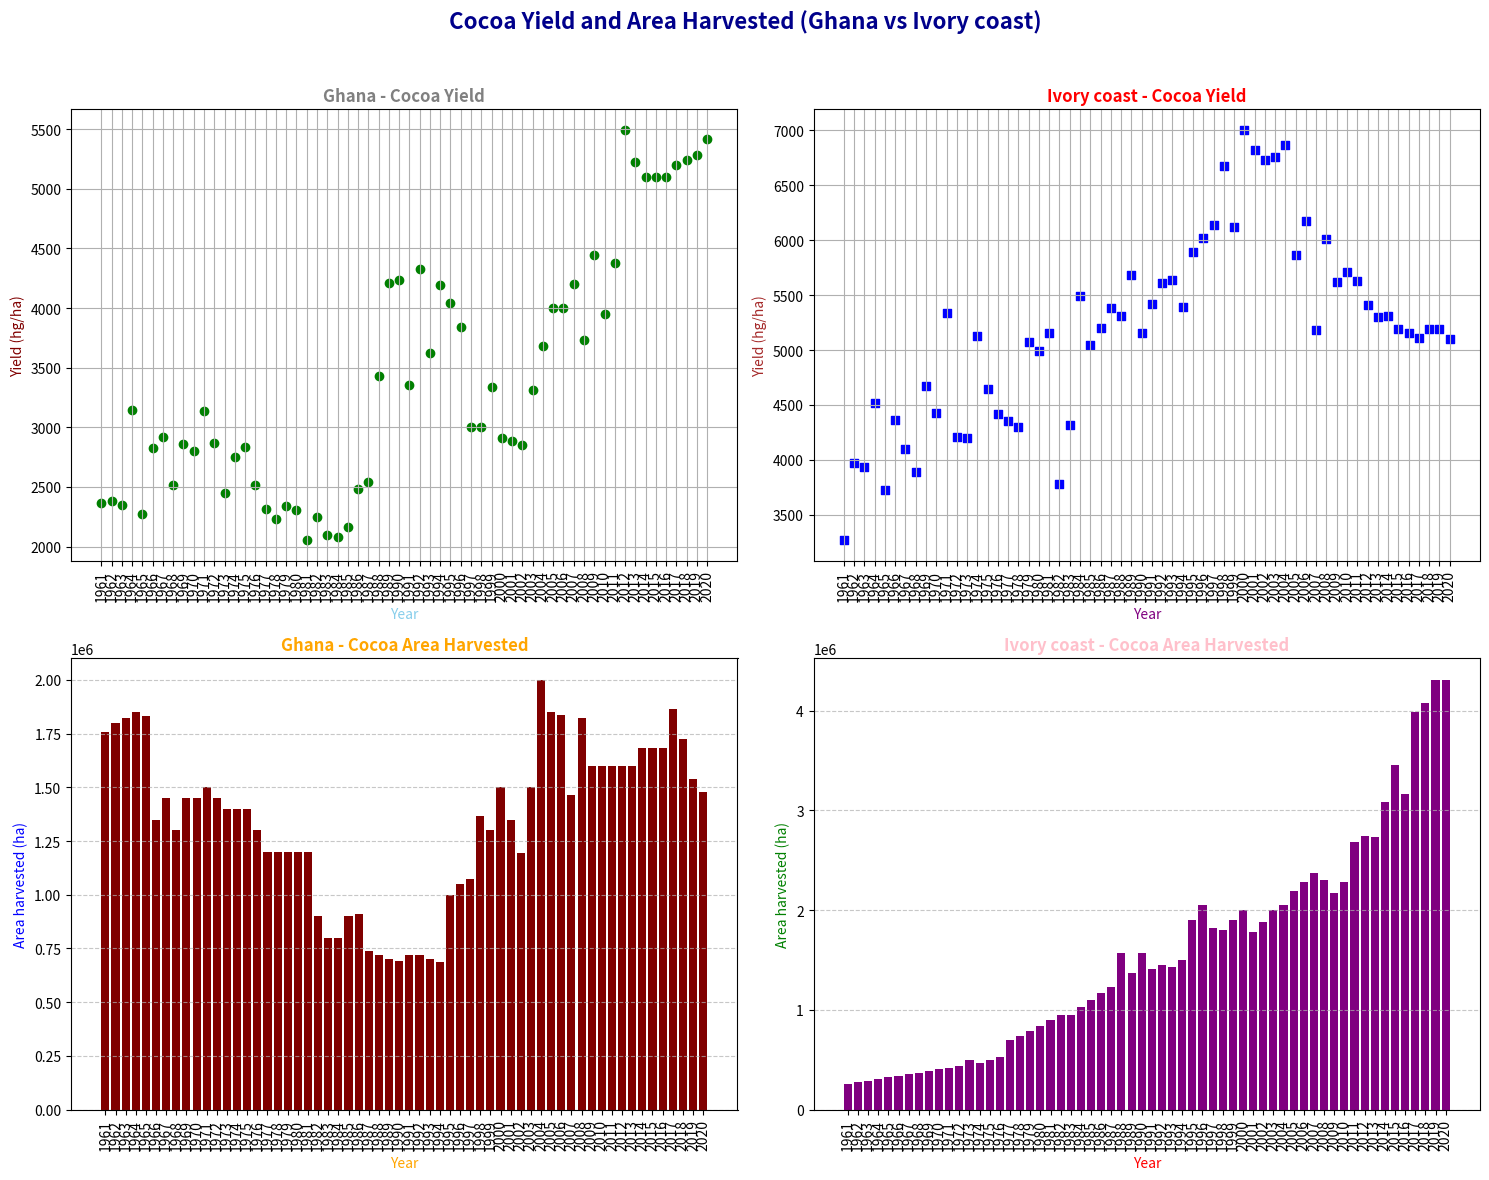

Python code for this plot:
import sys
import pandas as pd
import matplotlib.pyplot as plt
import numpy as np
def main():

    columns = ['Year', 'Area_harvested(ha)', 'Yield(hg/ha)', 'Production(t)' ]

    Ghana_data = [
        [1961, 1756000, 2364, 415200],[1962, 1800000, 2378, 428100],[1963, 1820000, 2351, 427800],
        [1964, 1848000, 3141, 580500],[1965, 1830000, 2272, 415800],[1966, 1350000, 2823, 381100],
        [1967, 1450000, 2921, 423500],[1968, 1300000, 2515, 327000],[1969, 1450000, 2857, 414300],
        [1970, 1451000, 2798, 406000],[1971, 1500000, 3133, 470000],[1972, 1450000, 2867, 415700],
        [1973, 1400000, 2450, 343000],[1974, 1400000, 2751, 385100],[1975, 1400000, 2838, 397300],
        [1976, 1300000, 2513, 326700],[1977, 1200000, 2312, 277400],[1978, 1200000, 2235, 268200],
        [1979, 1200000, 2340, 280800],[1980, 1200000, 2310, 277200],[1981, 1200000, 2054, 246500],
        [1982, 900000,  2250, 202500],[1983, 800000,  2101, 168100],[1984, 800000,  2084, 166700],
        [1985, 900000,  2160, 194400],[1986, 912000,  2482, 226400],[1987, 739371,  2545, 188170],
        [1988, 720071, 3426, 246700],[1989, 700286, 4213, 295052],[1990, 693249, 4232, 293355],
        [1991, 720898, 3354, 241796],[1992, 720898, 4330, 312122],[1993, 702061, 3627, 254652],
        [1994, 686531, 4196, 288075],[1995, 1000000, 4039, 403900],[1996, 1050000, 3838, 403000],
        [1997, 1074970, 3000, 322490],[1998, 1364530, 3000, 409360],[1999, 1300000, 3340, 434200],
        [2000, 1500000, 2911, 436600],[2001, 1350000, 2886, 389591],[2002, 1195000, 2850, 340562],
        [2003, 1500000, 3313, 497000],[2004, 2000000, 3685, 737000],[2005, 1850000, 4000, 740000],
        [2006, 1835000, 4000, 734000],[2007, 1463000, 4200, 614500],[2008, 1822500, 3735, 680781],
        [2009, 1600000, 4441, 710638],[2010, 1600200, 3950, 632037.4],[2011, 1600300, 4374, 700020],
        [2012, 1600300, 5495, 879348],[2013, 1600300, 5221, 835466],[2014, 1683765, 5100, 858720],
        [2015, 1683765, 5100, 858720],[2016, 1683765, 5100, 858720],[2017, 1863830, 5201, 969300],
        [2018, 1726616, 5240, 904700],[2019, 1536624, 5282, 811700],[2020, 1476750, 5417, 800000]
    ]
    Ivory_coast_data = [
        [1961, 260000, 3269, 85000],[1962, 277000, 3971, 110000],[1963, 292000, 3938, 115000],
        [1964, 308000, 4515, 139069],[1965, 327000, 3724, 121772],[1966, 342800, 4366, 149662],
        [1967, 358000, 4096, 146640],[1968, 371100, 3893, 144476],[1969, 386800, 4672, 180706],
        [1970, 404300, 4431, 179156],[1971, 422800, 5341, 225814],[1972, 440500, 4210, 185445],
        [1973, 497000, 4196, 208522],[1974, 471000, 5128, 241511],[1975, 498000, 4641, 231136],
        [1976, 526000, 4417, 232330],[1977, 698000, 4350, 303621],[1978, 740000, 4302, 318381],
        [1979, 784700, 5069, 397759],[1980, 836700, 4987, 417222],[1981, 901300, 5156, 464751],
        [1982, 953000, 3782, 360445],[1983, 952600, 4315, 411081],[1984, 1028700, 5493, 565042],
        [1985, 1099800, 5047, 555115],[1986, 1173700, 5203, 610680],[1987, 1233700, 5382, 664031],
        [1988, 1566500, 5312, 832177],[1989, 1373300, 5684, 780521],[1990, 1566500, 5155, 807501],
        [1991, 1412000, 5416, 764708],[1992, 1450000, 5607, 813009],[1993, 1425953, 5637, 803799],
        [1994, 1500000, 5391, 808662],[1995, 1900000, 5895, 1120000],[1996, 2052878, 6017, 1235300],
        [1997, 1823035, 6139, 1119110],[1998, 1800000, 6673, 1201119],[1999, 1900000, 6121, 1163025],
        [2000, 2000000, 7006, 1401101],[2001, 1777550, 6821, 1212428],[2002, 1880000, 6727, 1264708],
        [2003, 2000000, 6758, 1351546],[2004, 2050000, 6864, 1407213],[2005, 2193548, 5864, 1286330],
        [2006, 2281290, 6176, 1408854],[2007, 2372542, 5184, 1229908],[2008, 2300000, 6011, 1382441],
        [2009, 2176162, 5621, 1223153],[2010, 2278786, 5711, 1301347],[2011, 2685121, 5628, 1511255],
        [2012, 2746080, 5411, 1485882],[2013, 2731411, 5305, 1448992],[2014, 3084498, 5310, 1637777.56],
        [2015, 3458163, 5194, 1796000],[2016, 3168749, 5157, 1634000],[2017, 3982695, 5107, 2034000],
        [2018, 4072832, 5189, 2113189],[2019, 4308544, 5187, 2235043],[2020, 4309160, 5105, 2200000]
    ]

    Ghana_df = pd.DataFrame(Ghana_data,columns=columns)
    Ivory_coast_df = pd.DataFrame(Ivory_coast_data,columns=columns)

    fig, axes = plt.subplots(2, 2, figsize=(15, 12))

    axes[0, 0].scatter(Ghana_df['Year'], Ghana_df['Yield(hg/ha)'], color="green", marker="o")
    axes[0, 0].set_title("Ghana - Cocoa Yield", fontsize=12, fontweight="bold",color="grey")
    axes[0, 0].set_xlabel("Year",color="skyblue")
    axes[0, 0].set_ylabel("Yield (hg/ha)",color="maroon")
    axes[0, 0].grid(True)
    axes[0, 0].set_xticks(Ghana_df["Year"])
    axes[0, 0].tick_params(axis="x", rotation=90)

    axes[0, 1].scatter(Ivory_coast_df['Year'], Ivory_coast_df['Yield(hg/ha)'], color="blue", marker="s")
    axes[0, 1].set_title("Ivory coast - Cocoa Yield", fontsize=12, fontweight="bold", color="red")
    axes[0, 1].set_xlabel("Year",color="purple")
    axes[0, 1].set_ylabel("Yield (hg/ha)",color="brown")
    axes[0, 1].grid(True)
    axes[0, 1].set_xticks(Ivory_coast_df["Year"])
    axes[0, 1].tick_params(axis="x", rotation=90)

    axes[1, 0].bar(Ghana_df['Year'], Ghana_df['Area_harvested(ha)'], color="maroon")
    axes[1, 0].set_title("Ghana - Cocoa Area Harvested", fontsize=12, fontweight="bold",color="orange")
    axes[1, 0].set_xlabel("Year",color="orange")
    axes[1, 0].set_ylabel("Area harvested (ha)",color="blue")
    axes[1, 0].grid(axis="y", linestyle="--", alpha=0.7)
    axes[1, 0].set_xticks(Ghana_df["Year"])
    axes[1, 0].tick_params(axis="x", rotation=90)

    axes[1, 1].bar(Ivory_coast_df['Year'], Ivory_coast_df['Area_harvested(ha)'], color="purple")
    axes[1, 1].set_title("Ivory coast - Cocoa Area Harvested", fontsize=12, fontweight="bold",color="pink")
    axes[1, 1].set_xlabel("Year",color="red")
    axes[1, 1].set_ylabel("Area harvested (ha)",color="green")
    axes[1, 1].grid(axis="y", linestyle="--", alpha=0.7)
    axes[1, 1].set_xticks(Ivory_coast_df["Year"])
    axes[1, 1].tick_params(axis="x", rotation=90)

    plt.suptitle("Cocoa Yield and Area Harvested (Ghana vs Ivory coast)",
                 fontsize=16, fontweight="bold", color="darkblue")

    plt.tight_layout(rect=[0, 0, 1, 0.96])

    plt.savefig("cocoa_plots.pdf")

    plt.show()
    return 0

if __name__ == "__main__":
    sys.exit(main())